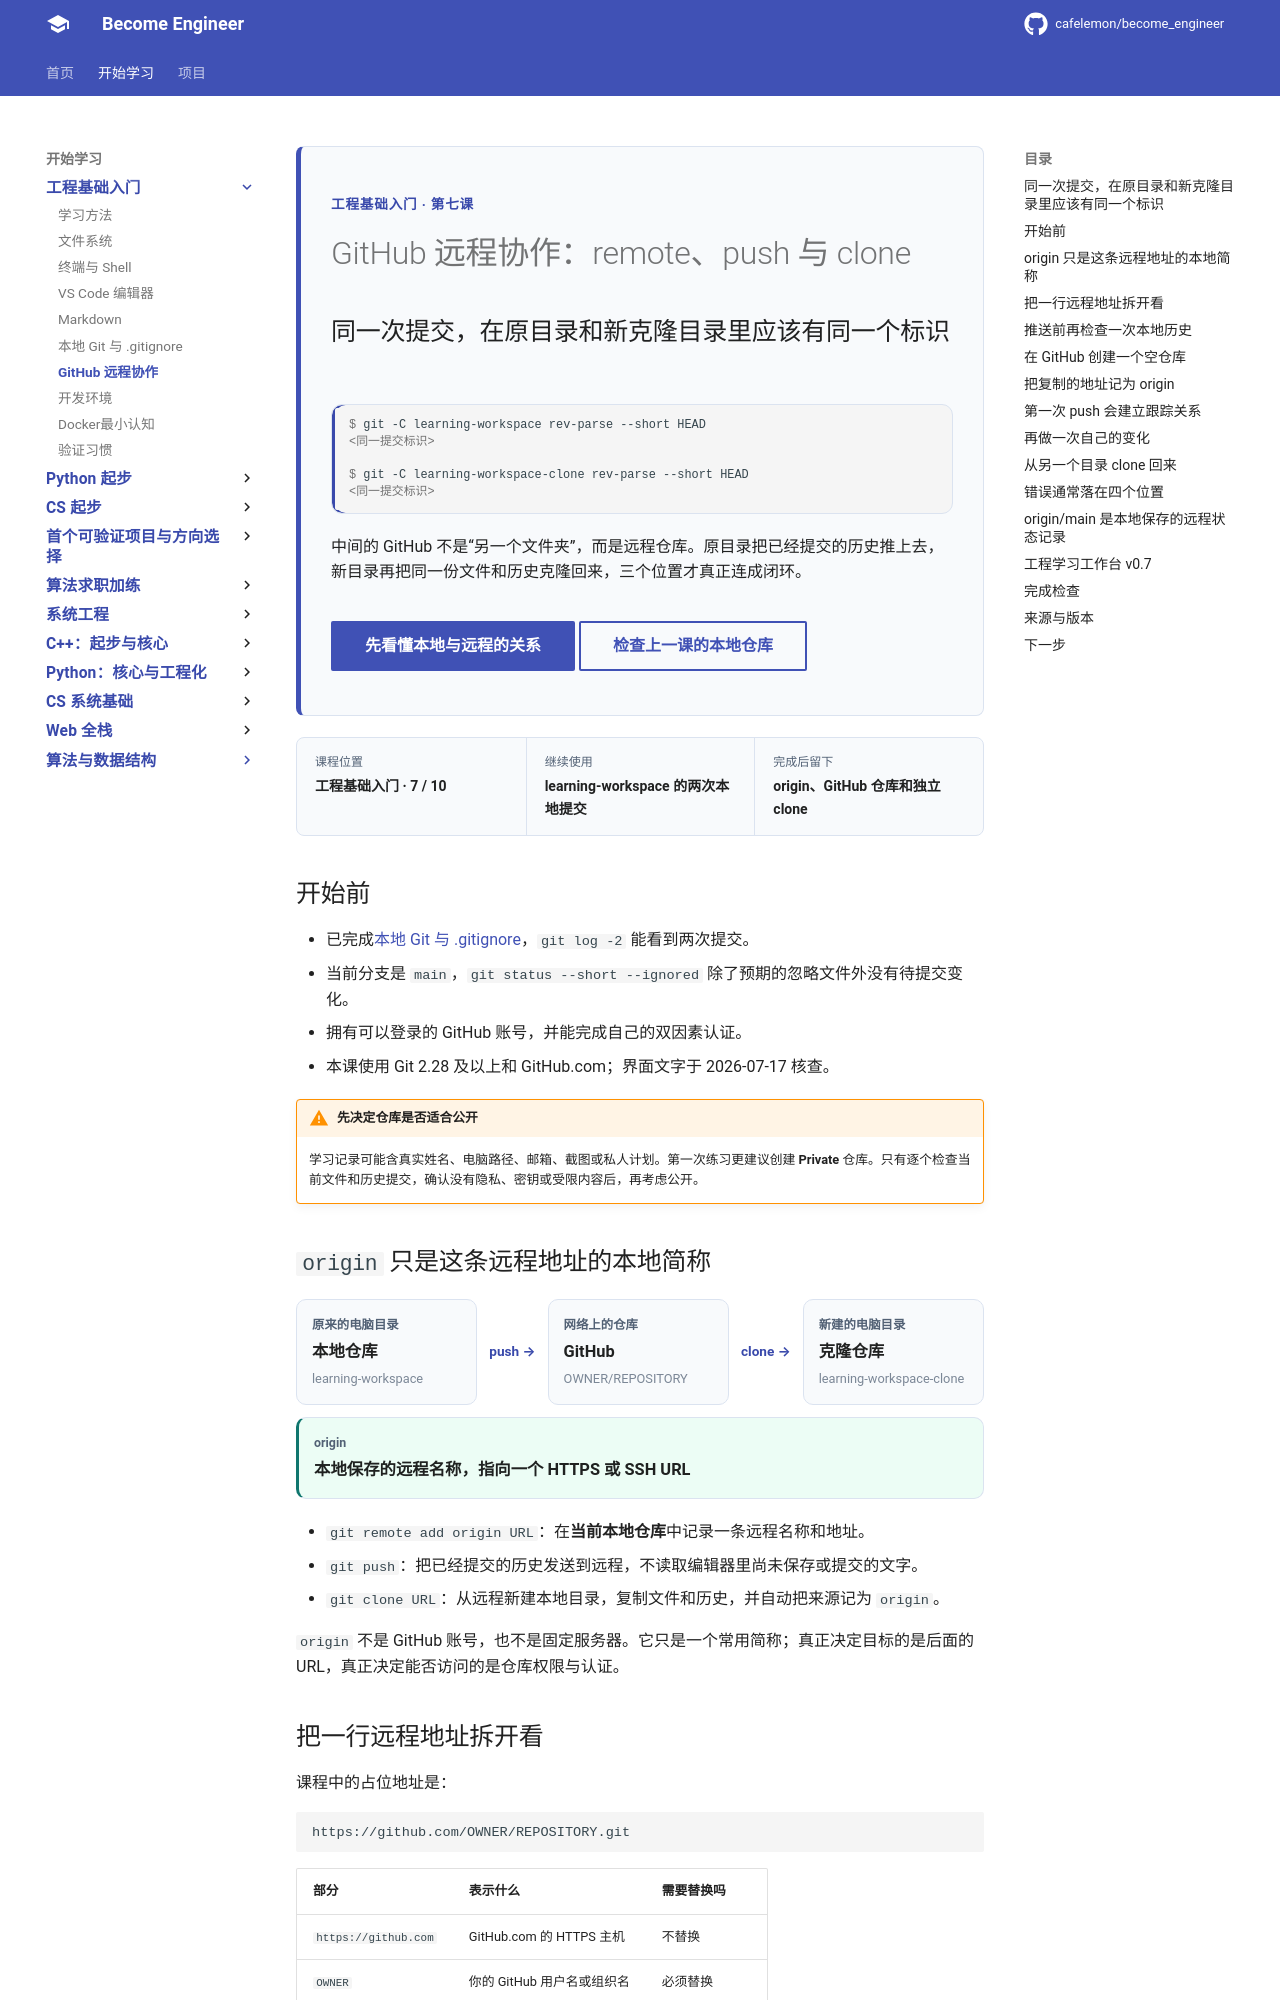

repository: cafelemon/become_engineer · page: learning-paths/engineering-foundation/stage-0/06-github-remote/index.html · generator: mkdocs

<div class="be-tutor-mount" data-tutor-lesson="engineering-foundation-10" aria-hidden="true"></div>

<section id="overview-remote-roundtrip" class="be-page-hero be-lesson-hero" data-learning-context="overview-remote-roundtrip" data-context-type="overview" markdown="1">

<span class="be-page-eyebrow">工程基础入门 · 第七课</span>

# GitHub 远程协作：remote、push 与 clone

## 同一次提交，在原目录和新克隆目录里应该有同一个标识

<div class="be-git-result" role="group" aria-label="原仓库与克隆仓库的提交标识一致" markdown="1">

```console
$ git -C learning-workspace rev-parse --short HEAD
<同一提交标识>

$ git -C learning-workspace-clone rev-parse --short HEAD
<同一提交标识>
```

</div>

中间的 GitHub 不是“另一个文件夹”，而是远程仓库。原目录把已经提交的历史推上去，新目录再把同一份文件和历史克隆回来，三个位置才真正连成闭环。

<div class="be-page-actions" markdown="1">
[先看懂本地与远程的关系](#concept-local-remote-clone){ .md-button .md-button--primary }
[检查上一课的本地仓库](06-git.md){ .md-button }
</div>

</section>

<div class="be-lesson-overview">
  <div><span>课程位置</span><strong>工程基础入门 · 7 / 10</strong></div>
  <div><span>继续使用</span><strong>learning-workspace 的两次本地提交</strong></div>
  <div><span>完成后留下</span><strong>origin、GitHub 仓库和独立 clone</strong></div>
</div>

## 开始前

- 已完成[本地 Git 与 .gitignore](06-git.md)，`git log -2` 能看到两次提交。
- 当前分支是 `main`，`git status --short --ignored` 除了预期的忽略文件外没有待提交变化。
- 拥有可以登录的 GitHub 账号，并能完成自己的双因素认证。
- 本课使用 Git 2.28 及以上和 GitHub.com；界面文字于 2026-07-17 核查。

!!! warning "先决定仓库是否适合公开"
    学习记录可能含真实姓名、电脑路径、邮箱、截图或私人计划。第一次练习更建议创建 **Private** 仓库。只有逐个检查当前文件和历史提交，确认没有隐私、密钥或受限内容后，再考虑公开。

<section id="concept-local-remote-clone" data-learning-context="concept-local-remote-clone" data-context-type="concept" markdown="1">
